Dataset: data (GitHub, Griffin98/image_classifier). Classes: blueberry, cherry, peach, raspberry, walnut.

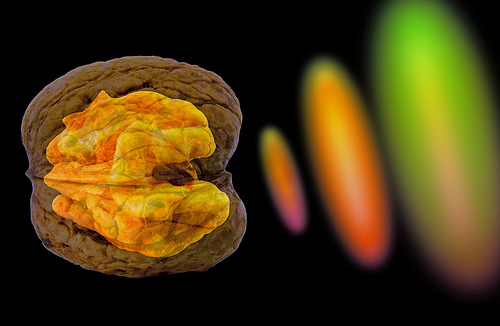
Label: walnut

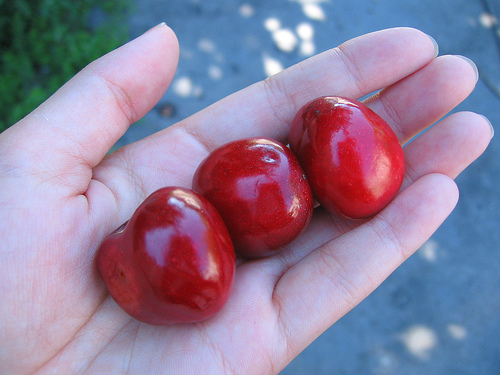
Label: cherry

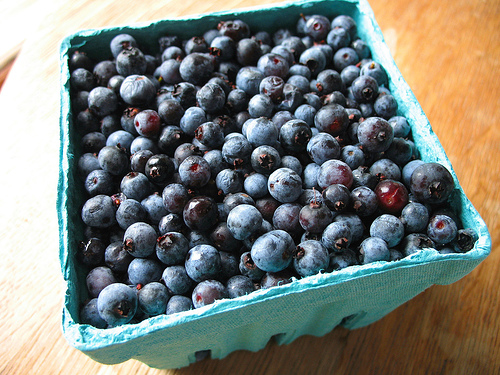
Label: blueberry

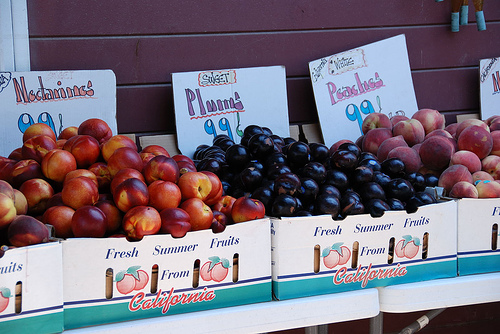
Label: peach

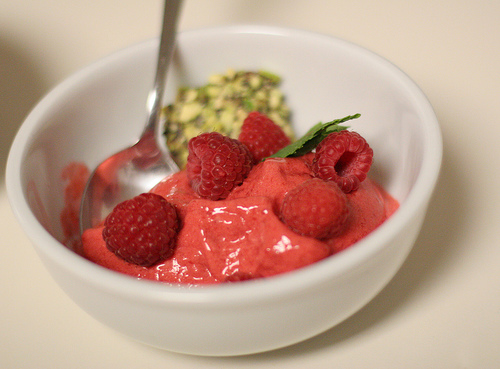
Label: raspberry

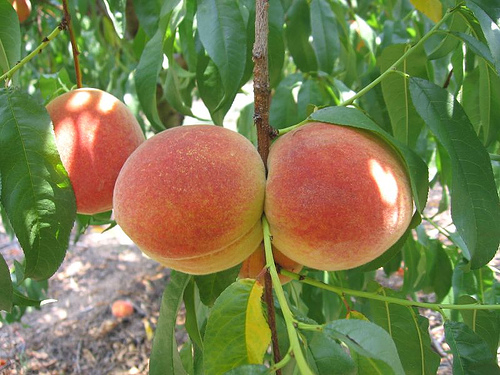
Label: peach
